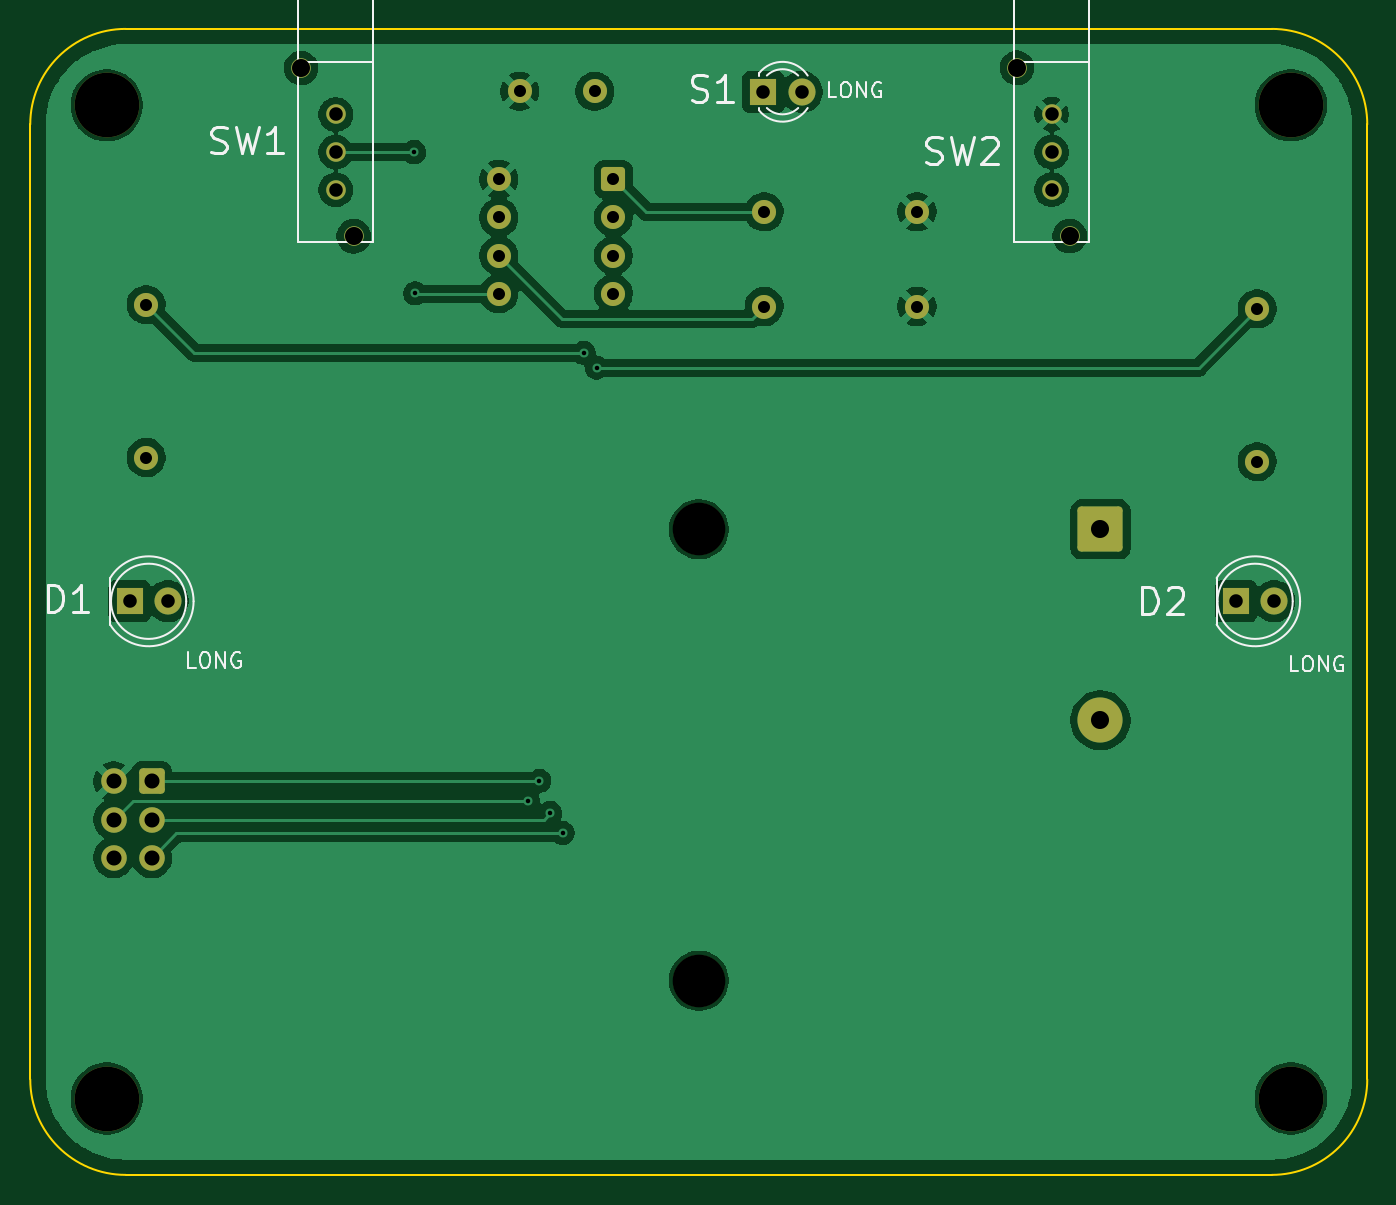
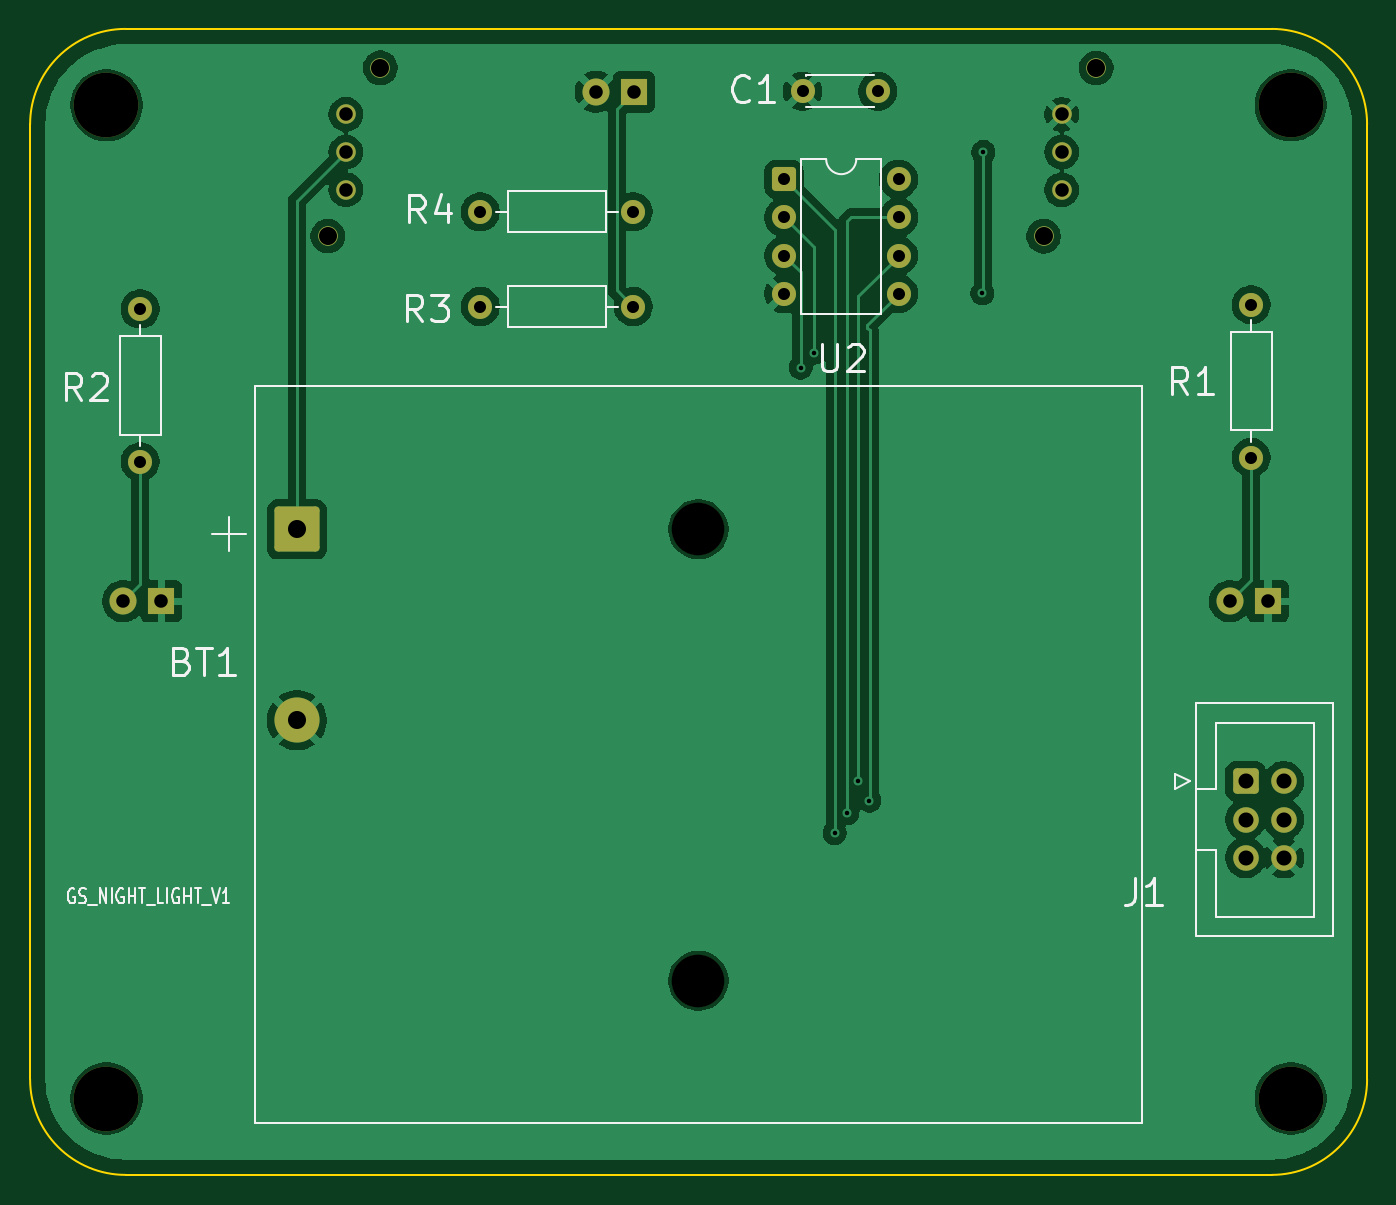
Circuit board: 9 layer files. Board 88.9 x 76.2 mm.
- bottom_copper: GS_Circuit-B_Cu.gbr (89078 bytes)
- bottom_mask: GS_Circuit-B_Mask.gbr (3053 bytes)
- bottom_silk: GS_Circuit-B_Silkscreen.gbr (14737 bytes)
- outline: GS_Circuit-Edge_Cuts.gbr (1013 bytes)
- top_copper: GS_Circuit-F_Cu.gbr (91827 bytes)
- top_mask: GS_Circuit-F_Mask.gbr (3053 bytes)
- top_silk: GS_Circuit-F_Silkscreen.gbr (13613 bytes)
- drill: GS_Circuit-NPTH.drl (641 bytes)
- drill: GS_Circuit-PTH.drl (1249 bytes)

=== bottom_copper: GS_Circuit-B_Cu.gbr (89078 bytes, source omitted) ===
=== bottom_mask: GS_Circuit-B_Mask.gbr (3053 bytes, source withheld) ===
=== bottom_silk: GS_Circuit-B_Silkscreen.gbr (14737 bytes, source omitted) ===
=== outline: GS_Circuit-Edge_Cuts.gbr ===
%TF.GenerationSoftware,KiCad,Pcbnew,9.0.7-9.0.7~ubuntu24.04.1*%
%TF.CreationDate,2026-01-20T11:30:11-05:00*%
%TF.ProjectId,GS_Circuit,47535f43-6972-4637-9569-742e6b696361,rev?*%
%TF.SameCoordinates,Original*%
%TF.FileFunction,Profile,NP*%
%FSLAX46Y46*%
G04 Gerber Fmt 4.6, Leading zero omitted, Abs format (unit mm)*
G04 Created by KiCad (PCBNEW 9.0.7-9.0.7~ubuntu24.04.1) date 2026-01-20 11:30:11*
%MOMM*%
%LPD*%
G01*
G04 APERTURE LIST*
%TA.AperFunction,Profile*%
%ADD10C,0.100000*%
%TD*%
G04 APERTURE END LIST*
D10*
X15550000Y-28250000D02*
X15550000Y-91750000D01*
X98100000Y-21900000D02*
X21900000Y-21900000D01*
X21900000Y-98100000D02*
G75*
G02*
X15550000Y-91750000I0J6350000D01*
G01*
X98100000Y-21900000D02*
G75*
G02*
X104450000Y-28250000I0J-6350000D01*
G01*
X21900000Y-98100000D02*
X98100000Y-98100000D01*
X104450000Y-91750000D02*
G75*
G02*
X98100000Y-98100000I-6350000J0D01*
G01*
X104450000Y-91750000D02*
X104450000Y-28250000D01*
X15550000Y-28250000D02*
G75*
G02*
X21900000Y-21900000I6350000J0D01*
G01*
M02*

=== top_copper: GS_Circuit-F_Cu.gbr (91827 bytes, source omitted) ===
=== top_mask: GS_Circuit-F_Mask.gbr (3053 bytes, source withheld) ===
=== top_silk: GS_Circuit-F_Silkscreen.gbr (13613 bytes, source omitted) ===
=== drill: GS_Circuit-NPTH.drl ===
M48
; DRILL file {KiCad 9.0.7-9.0.7~ubuntu24.04.1} date 2026-01-20T11:30:13-0500
; FORMAT={-:-/ absolute / metric / decimal}
; #@! TF.CreationDate,2026-01-20T11:30:13-05:00
; #@! TF.GenerationSoftware,Kicad,Pcbnew,9.0.7-9.0.7~ubuntu24.04.1
; #@! TF.FileFunction,NonPlated,1,2,NPTH
FMAT,2
METRIC
; #@! TA.AperFunction,NonPlated,NPTH,ComponentDrill
T1C1.200
; #@! TA.AperFunction,NonPlated,NPTH,ComponentDrill
T2C3.500
; #@! TA.AperFunction,NonPlated,NPTH,ComponentDrill
T3C4.300
%
G90
G05
T1
X33.56Y-24.49
X37.06Y-35.69
X81.16Y-24.48
X84.66Y-35.68
T2
X60.01Y-55.18
X60.01Y-85.18
T3
X20.63Y-26.98
X20.63Y-93.02
X99.37Y-26.98
X99.37Y-93.02
M30

=== drill: GS_Circuit-PTH.drl ===
M48
; DRILL file {KiCad 9.0.7-9.0.7~ubuntu24.04.1} date 2026-01-20T11:30:13-0500
; FORMAT={-:-/ absolute / metric / decimal}
; #@! TF.CreationDate,2026-01-20T11:30:13-05:00
; #@! TF.GenerationSoftware,Kicad,Pcbnew,9.0.7-9.0.7~ubuntu24.04.1
; #@! TF.FileFunction,Plated,1,2,PTH
FMAT,2
METRIC
; #@! TA.AperFunction,Plated,PTH,ViaDrill
T1C0.300
; #@! TA.AperFunction,Plated,PTH,ComponentDrill
T2C0.800
; #@! TA.AperFunction,Plated,PTH,ComponentDrill
T3C0.900
; #@! TA.AperFunction,Plated,PTH,ComponentDrill
T4C1.000
; #@! TA.AperFunction,Plated,PTH,ComponentDrill
T5C1.200
%
G90
G05
T1
X41.07Y-30.09
X41.14Y-39.48
X48.64Y-73.21
X49.4Y-71.9
X50.11Y-74.04
X50.95Y-75.37
X52.35Y-43.44
X53.21Y-44.42
T2
X23.26Y-40.24
X23.26Y-50.4
X46.705Y-31.89
X46.705Y-34.43
X46.705Y-36.97
X46.705Y-39.51
X48.09Y-26.05
X53.09Y-26.05
X54.325Y-31.89
X54.325Y-34.43
X54.325Y-36.97
X54.325Y-39.51
X64.35Y-34.06
X64.35Y-40.36
X74.51Y-34.06
X74.51Y-40.36
X97.13Y-40.52
X97.13Y-50.68
T3
X22.15Y-59.96
X24.69Y-59.96
X35.86Y-27.59
X35.86Y-30.09
X35.86Y-32.59
X64.3Y-26.08
X66.84Y-26.08
X83.46Y-27.58
X83.46Y-30.08
X83.46Y-32.58
X95.725Y-59.96
X98.265Y-59.96
T4
X21.09Y-71.93
X21.09Y-74.47
X21.09Y-77.01
X23.63Y-71.93
X23.63Y-74.47
X23.63Y-77.01
T5
X86.71Y-55.18
X86.71Y-67.88
M30

